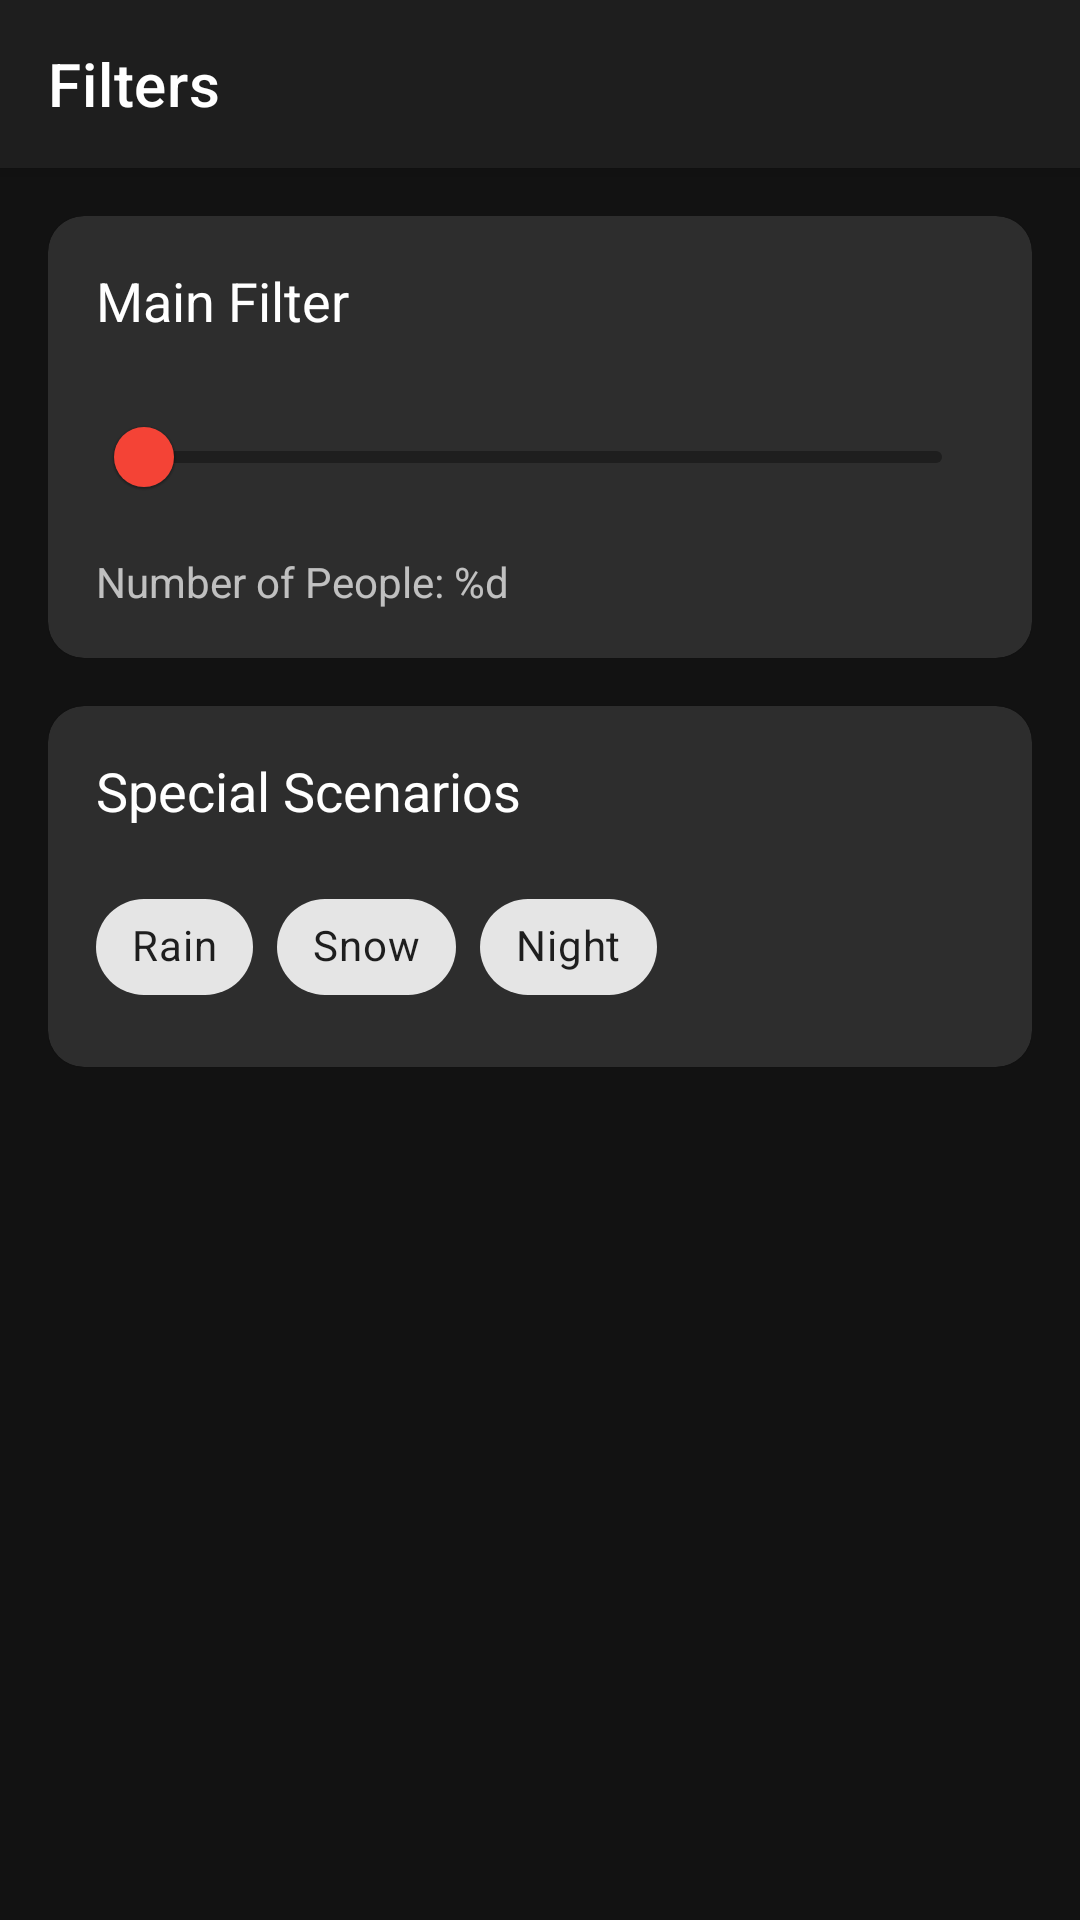

The Android layout XML behind this screen, and the referenced resources:
<!-- AndroidManifest.xml: application theme Theme.ItsYourTurn -->
<!-- res/layout/fragment_filters.xml -->
<?xml version="1.0" encoding="utf-8"?>
<androidx.coordinatorlayout.widget.CoordinatorLayout xmlns:android="http://schemas.android.com/apk/res/android"
    xmlns:app="http://schemas.android.com/apk/res-auto"
    android:layout_width="match_parent"
    android:layout_height="match_parent"
    android:background="@color/dark_background">

    <com.google.android.material.appbar.AppBarLayout
        android:layout_width="match_parent"
        android:layout_height="wrap_content"
        android:background="@color/dark_surface">

        <androidx.appcompat.widget.Toolbar
            android:id="@+id/toolbar"
            android:layout_width="match_parent"
            android:layout_height="?attr/actionBarSize"
            app:title="@string/filters"
            app:titleTextColor="@color/white" />

    </com.google.android.material.appbar.AppBarLayout>

    <androidx.core.widget.NestedScrollView
        android:layout_width="match_parent"
        android:layout_height="match_parent"
        app:layout_behavior="@string/appbar_scrolling_view_behavior">

        <LinearLayout
            android:layout_width="match_parent"
            android:layout_height="wrap_content"
            android:orientation="vertical"
            android:padding="16dp">

            
            <com.google.android.material.card.MaterialCardView
                android:layout_width="match_parent"
                android:layout_height="wrap_content"
                android:layout_marginBottom="16dp"
                app:cardBackgroundColor="@color/dark_card"
                app:cardCornerRadius="12dp">

                <LinearLayout
                    android:layout_width="match_parent"
                    android:layout_height="wrap_content"
                    android:orientation="vertical"
                    android:padding="16dp">

                    <TextView
                        android:layout_width="wrap_content"
                        android:layout_height="wrap_content"
                        android:text="@string/main_filter"
                        android:textColor="@color/white"
                        android:textSize="18sp" />

                    <com.google.android.material.slider.Slider
                        android:id="@+id/sliderPeople"
                        android:layout_width="match_parent"
                        android:layout_height="wrap_content"
                        android:layout_marginTop="16dp"
                        android:valueFrom="1"
                        android:valueTo="10"
                        app:labelBehavior="floating"
                        app:thumbColor="@color/red_500"
                        app:trackColorActive="@color/red_500"
                        app:trackColorInactive="@color/dark_surface" />

                    <TextView
                        android:layout_width="wrap_content"
                        android:layout_height="wrap_content"
                        android:layout_marginTop="8dp"
                        android:text="@string/number_of_people"
                        android:textColor="@color/gray_text" />

                </LinearLayout>

            </com.google.android.material.card.MaterialCardView>

            
            <com.google.android.material.card.MaterialCardView
                android:layout_width="match_parent"
                android:layout_height="wrap_content"
                android:layout_marginBottom="16dp"
                app:cardBackgroundColor="@color/dark_card"
                app:cardCornerRadius="12dp">

                <LinearLayout
                    android:layout_width="match_parent"
                    android:layout_height="wrap_content"
                    android:orientation="vertical"
                    android:padding="16dp">

                    <TextView
                        android:layout_width="wrap_content"
                        android:layout_height="wrap_content"
                        android:text="@string/special_scenarios"
                        android:textColor="@color/white"
                        android:textSize="18sp" />

                    <com.google.android.material.chip.ChipGroup
                        android:id="@+id/chipGroupScenarios"
                        android:layout_width="match_parent"
                        android:layout_height="wrap_content"
                        android:layout_marginTop="16dp"
                        app:singleSelection="false">

                        <com.google.android.material.chip.Chip
                            android:id="@+id/chipRain"
                            style="@style/Widget.MaterialComponents.Chip.Filter"
                            android:layout_width="wrap_content"
                            android:layout_height="wrap_content"
                            android:text="@string/rain" />

                        <com.google.android.material.chip.Chip
                            android:id="@+id/chipSnow"
                            style="@style/Widget.MaterialComponents.Chip.Filter"
                            android:layout_width="wrap_content"
                            android:layout_height="wrap_content"
                            android:text="@string/snow" />

                        <com.google.android.material.chip.Chip
                            android:id="@+id/chipNight"
                            style="@style/Widget.MaterialComponents.Chip.Filter"
                            android:layout_width="wrap_content"
                            android:layout_height="wrap_content"
                            android:text="@string/night" />

                    </com.google.android.material.chip.ChipGroup>

                </LinearLayout>

            </com.google.android.material.card.MaterialCardView>

        </LinearLayout>

    </androidx.core.widget.NestedScrollView>

</androidx.coordinatorlayout.widget.CoordinatorLayout>
<!-- resources referenced by this layout -->
<resources>
  <color name="dark_background">#121212</color>
  <color name="dark_card">#2D2D2D</color>
  <color name="dark_surface">#1E1E1E</color>
  <color name="gray_text">#B3FFFFFF</color>
  <color name="red_500">#F44336</color>
  <color name="white">#FFFFFFFF</color>
  <string name="filters">Filters</string>
  <string name="main_filter">Main Filter</string>
  <string name="night">Night</string>
  <string name="number_of_people">Number of People: %d</string>
  <string name="rain">Rain</string>
  <string name="snow">Snow</string>
  <string name="special_scenarios">Special Scenarios</string>
  <style name="Theme.ItsYourTurn" parent="Theme.MaterialComponents.DayNight.NoActionBar">
          <item name="colorPrimary">@color/red_500</item>
          <item name="colorPrimaryVariant">@color/red_700</item>
          <item name="colorOnPrimary">@color/white</item>
          <item name="colorSecondary">@color/red_200</item>
          <item name="colorSecondaryVariant">@color/red_500</item>
          <item name="colorOnSecondary">@color/black</item>
          <item name="android:statusBarColor">@color/black</item>
          <item name="android:windowBackground">@color/dark_background</item>
          <item name="android:navigationBarColor">@color/black</item>
      </style>
  <color name="red_700">#D32F2F</color>
  <color name="red_200">#EF9A9A</color>
  <color name="black">#FF000000</color>
</resources>
